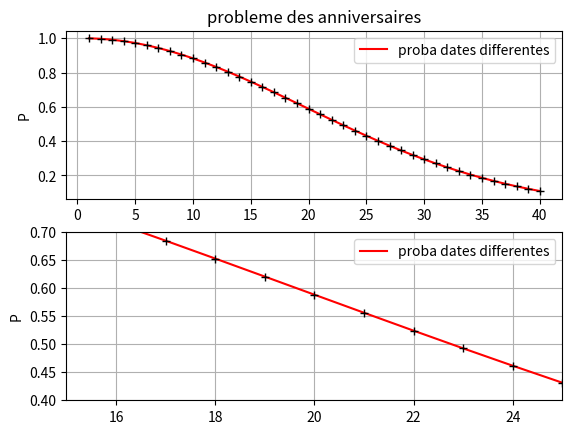

This chart was generated by the following Python code:
#!/usr/bin/env python
# coding: utf-8

# # Exercices
# 
# ## Exercice 1
# 
# Soient $n\leq 365$ personnes. On suppose qu’une année dure 365 jours. On suppose aussi que toutes les dates de naissance sont équiprobables.
# 1. Exprimer en fonction de $n$ la probabilité $P$ qu’un groupe de $n$ personnes choisies au hasard dans la rue soit tel que toutes les dates de naissance soient différentes (jour et mois seulement).
# 2. Ecrire un code Python représentant $P$ pour $n$ variant de 1 à 40.
# 3. Combien faut-il de personnes au minimum pour que $P\leq 0.5$?
# 4. Combien faut-il de personnes au minimum pour que $P\leq 0.2$ ?
# 5. Si $n$=50, quelle est la probabilité que deux au moins de ces personnes aient la même date anniversaire ?
# 
# 
# ````{admonition} Solution
# :class: dropdown
# 1. $P\approx 0.9973$
# 3. $n=23$
# 4. $n=35$
# 5. la probabilité est approximativement égale à 0.97
# ````
# 
# Le code Python de la question 2 peut s'écrire

# In[1]:


import matplotlib.pyplot as plt 
import math
N=41 
n=[]
P=[]
t=1

for j in range(1,N):
    n.append(j)
    t=t*(1-(j-1)/365) 
    P.append(t) 
plt.figure()
plt.subplot(211)
plt.plot(n,P,color='red',label='proba dates differentes')
plt.plot(n,P,'k+')
plt.xlabel('n')
plt.ylabel('P')
plt.title('probleme des anniversaires')
plt.grid(True)
plt.legend()
plt.subplot(212)
plt.plot(n,P,color='red',label='proba dates differentes')
plt.plot(n,P,'k+')
plt.xlim(15,25)
plt.ylim(0.4,0.7)
plt.ylabel('P') 
plt.grid(True) 
plt.legend()
plt.show()

